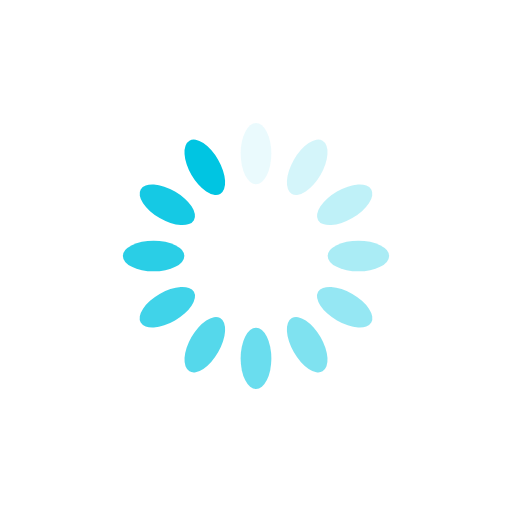
t = 0.00 s
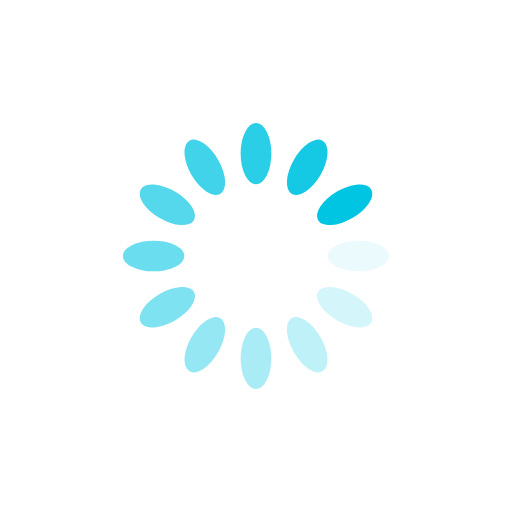
t = 0.25 s
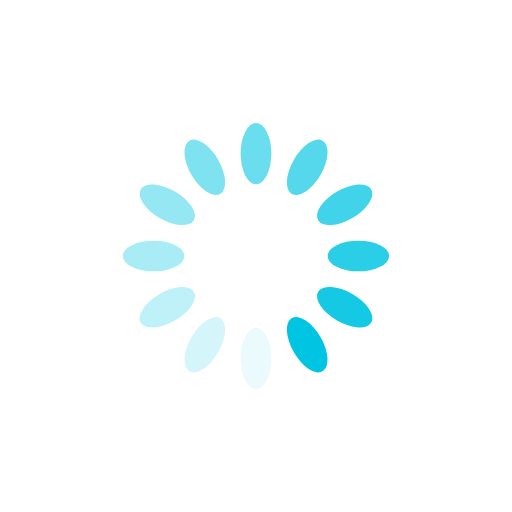
t = 0.50 s
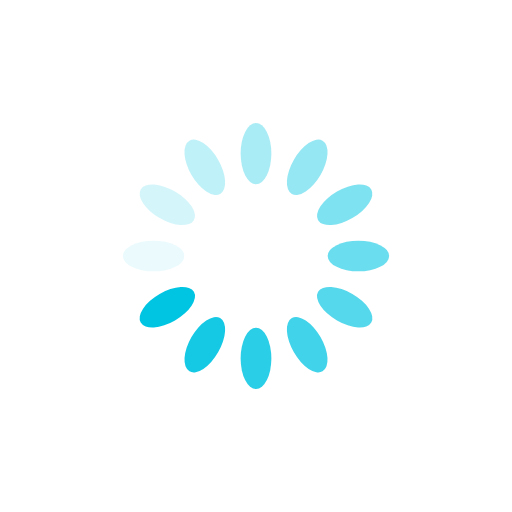
t = 0.75 s

The animated SVG that drew these frames (rendered in a browser with its animation timeline set to each time). Animation: 12 SMIL elements (animate=12); one cycle of 1.00 s, repeats indefinitely.

<?xml version="1.0" encoding="utf-8"?>
<svg xmlns="http://www.w3.org/2000/svg" xmlns:xlink="http://www.w3.org/1999/xlink" style="margin: auto; background: rgb(255, 255, 255); display: block; shape-rendering: auto; animation-play-state: running; animation-delay: 0s;" width="200px" height="200px" viewBox="0 0 100 100" preserveAspectRatio="xMidYMid">
<g transform="rotate(0 50 50)" style="animation-play-state: running; animation-delay: 0s;">
  <rect x="47" y="24" rx="3" ry="6" width="6" height="12" fill="#00c5e2" style="animation-play-state: running; animation-delay: 0s;">
    <animate attributeName="opacity" values="1;0" keyTimes="0;1" dur="1s" begin="-0.9166666666666666s" repeatCount="indefinite" style="animation-play-state: running; animation-delay: 0s;"></animate>
  </rect>
</g><g transform="rotate(30 50 50)" style="animation-play-state: running; animation-delay: 0s;">
  <rect x="47" y="24" rx="3" ry="6" width="6" height="12" fill="#00c5e2" style="animation-play-state: running; animation-delay: 0s;">
    <animate attributeName="opacity" values="1;0" keyTimes="0;1" dur="1s" begin="-0.8333333333333334s" repeatCount="indefinite" style="animation-play-state: running; animation-delay: 0s;"></animate>
  </rect>
</g><g transform="rotate(60 50 50)" style="animation-play-state: running; animation-delay: 0s;">
  <rect x="47" y="24" rx="3" ry="6" width="6" height="12" fill="#00c5e2" style="animation-play-state: running; animation-delay: 0s;">
    <animate attributeName="opacity" values="1;0" keyTimes="0;1" dur="1s" begin="-0.75s" repeatCount="indefinite" style="animation-play-state: running; animation-delay: 0s;"></animate>
  </rect>
</g><g transform="rotate(90 50 50)" style="animation-play-state: running; animation-delay: 0s;">
  <rect x="47" y="24" rx="3" ry="6" width="6" height="12" fill="#00c5e2" style="animation-play-state: running; animation-delay: 0s;">
    <animate attributeName="opacity" values="1;0" keyTimes="0;1" dur="1s" begin="-0.6666666666666666s" repeatCount="indefinite" style="animation-play-state: running; animation-delay: 0s;"></animate>
  </rect>
</g><g transform="rotate(120 50 50)" style="animation-play-state: running; animation-delay: 0s;">
  <rect x="47" y="24" rx="3" ry="6" width="6" height="12" fill="#00c5e2" style="animation-play-state: running; animation-delay: 0s;">
    <animate attributeName="opacity" values="1;0" keyTimes="0;1" dur="1s" begin="-0.5833333333333334s" repeatCount="indefinite" style="animation-play-state: running; animation-delay: 0s;"></animate>
  </rect>
</g><g transform="rotate(150 50 50)" style="animation-play-state: running; animation-delay: 0s;">
  <rect x="47" y="24" rx="3" ry="6" width="6" height="12" fill="#00c5e2" style="animation-play-state: running; animation-delay: 0s;">
    <animate attributeName="opacity" values="1;0" keyTimes="0;1" dur="1s" begin="-0.5s" repeatCount="indefinite" style="animation-play-state: running; animation-delay: 0s;"></animate>
  </rect>
</g><g transform="rotate(180 50 50)" style="animation-play-state: running; animation-delay: 0s;">
  <rect x="47" y="24" rx="3" ry="6" width="6" height="12" fill="#00c5e2" style="animation-play-state: running; animation-delay: 0s;">
    <animate attributeName="opacity" values="1;0" keyTimes="0;1" dur="1s" begin="-0.4166666666666667s" repeatCount="indefinite" style="animation-play-state: running; animation-delay: 0s;"></animate>
  </rect>
</g><g transform="rotate(210 50 50)" style="animation-play-state: running; animation-delay: 0s;">
  <rect x="47" y="24" rx="3" ry="6" width="6" height="12" fill="#00c5e2" style="animation-play-state: running; animation-delay: 0s;">
    <animate attributeName="opacity" values="1;0" keyTimes="0;1" dur="1s" begin="-0.3333333333333333s" repeatCount="indefinite" style="animation-play-state: running; animation-delay: 0s;"></animate>
  </rect>
</g><g transform="rotate(240 50 50)" style="animation-play-state: running; animation-delay: 0s;">
  <rect x="47" y="24" rx="3" ry="6" width="6" height="12" fill="#00c5e2" style="animation-play-state: running; animation-delay: 0s;">
    <animate attributeName="opacity" values="1;0" keyTimes="0;1" dur="1s" begin="-0.25s" repeatCount="indefinite" style="animation-play-state: running; animation-delay: 0s;"></animate>
  </rect>
</g><g transform="rotate(270 50 50)" style="animation-play-state: running; animation-delay: 0s;">
  <rect x="47" y="24" rx="3" ry="6" width="6" height="12" fill="#00c5e2" style="animation-play-state: running; animation-delay: 0s;">
    <animate attributeName="opacity" values="1;0" keyTimes="0;1" dur="1s" begin="-0.16666666666666666s" repeatCount="indefinite" style="animation-play-state: running; animation-delay: 0s;"></animate>
  </rect>
</g><g transform="rotate(300 50 50)" style="animation-play-state: running; animation-delay: 0s;">
  <rect x="47" y="24" rx="3" ry="6" width="6" height="12" fill="#00c5e2" style="animation-play-state: running; animation-delay: 0s;">
    <animate attributeName="opacity" values="1;0" keyTimes="0;1" dur="1s" begin="-0.08333333333333333s" repeatCount="indefinite" style="animation-play-state: running; animation-delay: 0s;"></animate>
  </rect>
</g><g transform="rotate(330 50 50)" style="animation-play-state: running; animation-delay: 0s;">
  <rect x="47" y="24" rx="3" ry="6" width="6" height="12" fill="#00c5e2" style="animation-play-state: running; animation-delay: 0s;">
    <animate attributeName="opacity" values="1;0" keyTimes="0;1" dur="1s" begin="0s" repeatCount="indefinite" style="animation-play-state: running; animation-delay: 0s;"></animate>
  </rect>
</g>
<!-- [ldio] generated by https://loading.io/ --></svg>
